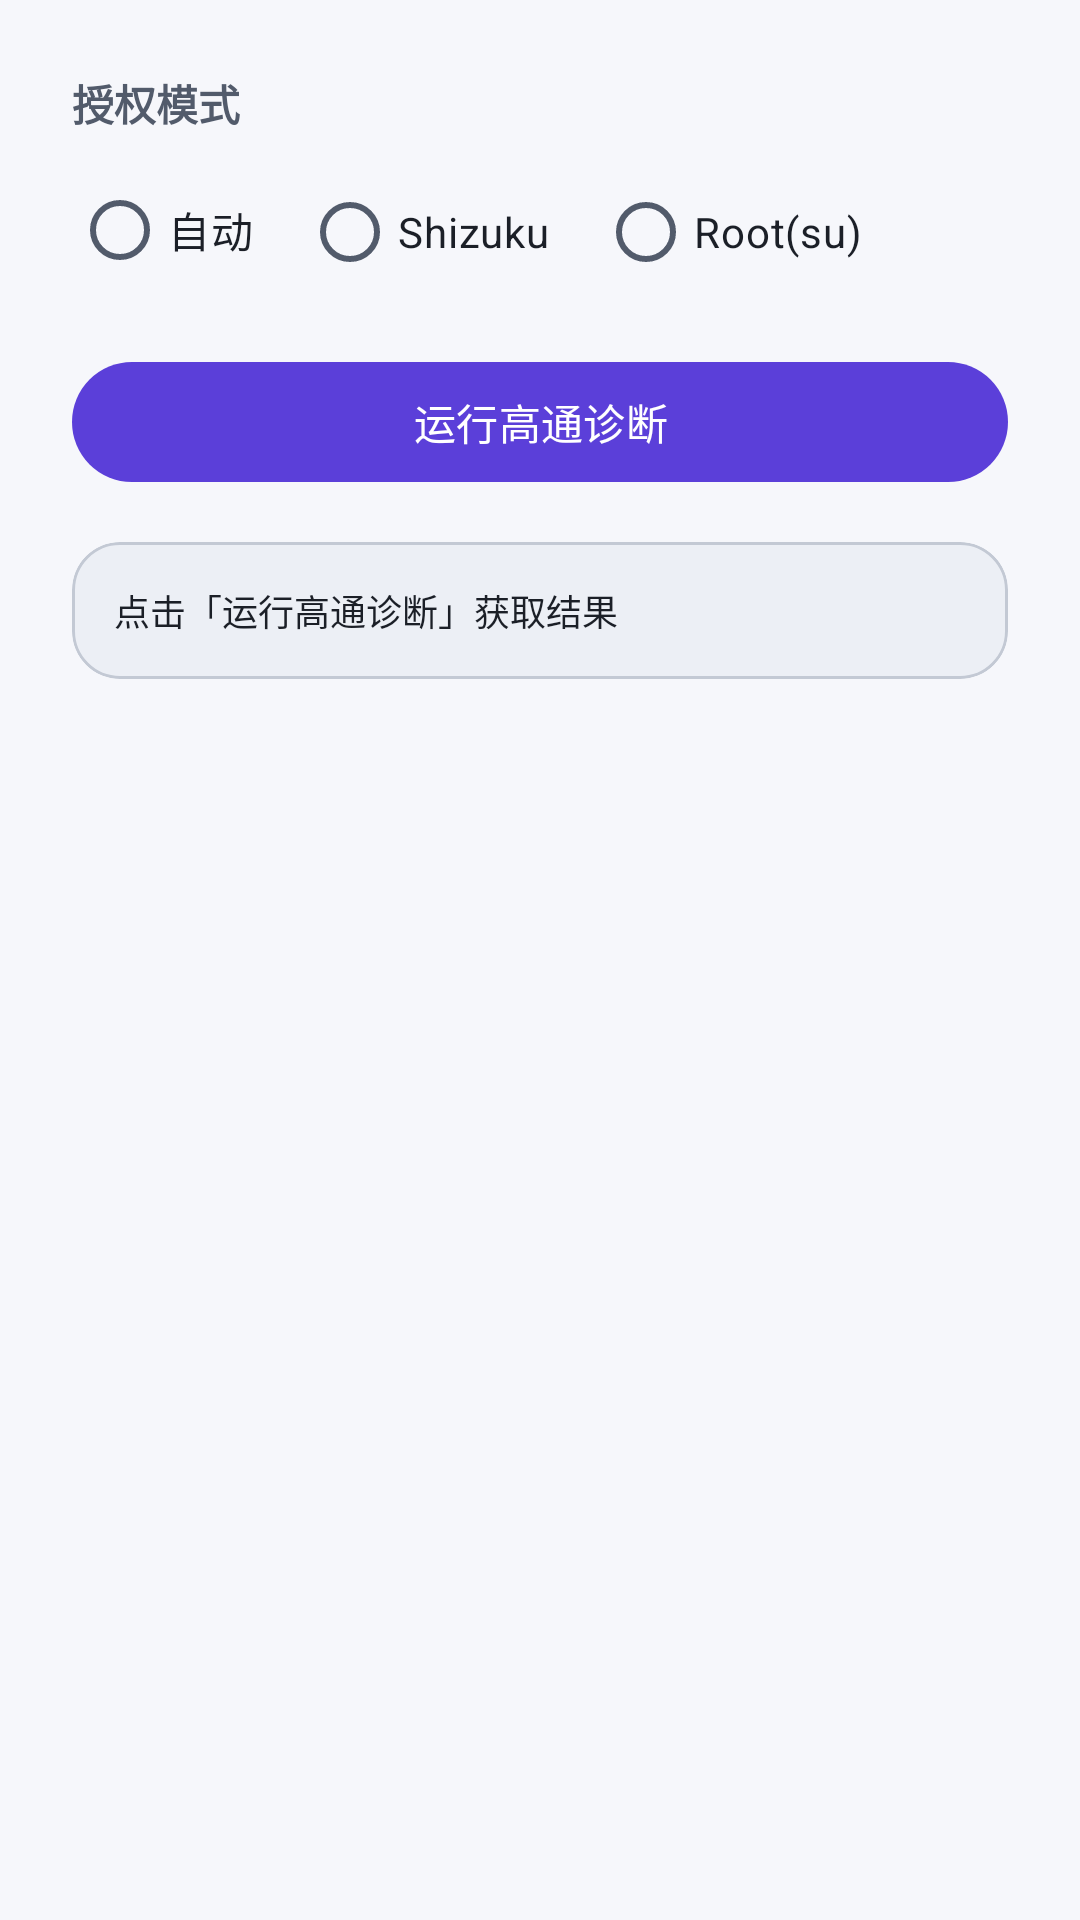

The Android layout XML behind this screen, and the referenced resources:
<!-- AndroidManifest.xml: application theme AppTheme -->
<!-- res/layout/fragment_diagnostics.xml -->
<?xml version="1.0" encoding="utf-8"?>
<ScrollView xmlns:android="http://schemas.android.com/apk/res/android"
    xmlns:app="http://schemas.android.com/apk/res-auto"
    android:layout_width="match_parent"
    android:layout_height="match_parent"
    android:padding="24dp">

    <LinearLayout
        android:layout_width="match_parent"
        android:layout_height="wrap_content"
        android:orientation="vertical">

        <TextView
            android:layout_width="wrap_content"
            android:layout_height="wrap_content"
            android:text="授权模式"
            android:textColor="@color/md_on_surface_variant"
            android:textSize="14sp"
            android:textStyle="bold" />

        <RadioGroup
            android:id="@+id/authModeGroup"
            android:layout_width="match_parent"
            android:layout_height="wrap_content"
            android:layout_marginTop="8dp"
            android:orientation="horizontal">

            <RadioButton
                android:id="@+id/modeAuto"
                android:layout_width="wrap_content"
                android:layout_height="wrap_content"
                android:text="自动"
                android:textColor="@color/md_on_surface" />

            <RadioButton
                android:id="@+id/modeShizuku"
                android:layout_width="wrap_content"
                android:layout_height="wrap_content"
                android:layout_marginStart="16dp"
                android:text="Shizuku"
                android:textColor="@color/md_on_surface" />

            <RadioButton
                android:id="@+id/modeRoot"
                android:layout_width="wrap_content"
                android:layout_height="wrap_content"
                android:layout_marginStart="16dp"
                android:text="Root(su)"
                android:textColor="@color/md_on_surface" />
        </RadioGroup>

        <com.google.android.material.button.MaterialButton
            android:id="@+id/btnRunDiagnostics"
            android:layout_width="match_parent"
            android:layout_height="wrap_content"
            android:layout_marginTop="16dp"
            android:text="运行高通诊断" />

        <com.google.android.material.card.MaterialCardView
            android:layout_width="match_parent"
            android:layout_height="wrap_content"
            android:layout_marginTop="16dp"
            app:cardBackgroundColor="@color/md_surface_variant"
            app:cardCornerRadius="16dp"
            app:cardElevation="0dp"
            app:strokeColor="@color/md_outline"
            app:strokeWidth="1dp">

            <TextView
                android:id="@+id/diagOutput"
                android:layout_width="match_parent"
                android:layout_height="wrap_content"
                android:fontFamily="monospace"
                android:padding="14dp"
                android:text="点击「运行高通诊断」获取结果"
                android:textColor="@color/md_on_surface"
                android:textSize="12sp" />
        </com.google.android.material.card.MaterialCardView>

    </LinearLayout>
</ScrollView>
<!-- resources referenced by this layout -->
<resources>
  <color name="md_on_surface">#FF1B1F27</color>
  <color name="md_on_surface_variant">#FF525B6B</color>
  <color name="md_outline">#FFC3C9D4</color>
  <color name="md_surface_variant">#FFECEFF5</color>
  <style name="AppTheme" parent="Theme.Material3.DayNight.NoActionBar">
          <item name="colorPrimary">@color/md_primary</item>
          <item name="colorOnPrimary">@color/md_on_primary</item>
          <item name="colorPrimaryContainer">@color/md_primary_container</item>
          <item name="colorOnPrimaryContainer">@color/md_on_primary_container</item>
          <item name="colorSecondary">@color/md_secondary</item>
          <item name="colorOnSecondary">@color/md_on_secondary</item>
          <item name="colorSecondaryContainer">@color/md_secondary_container</item>
          <item name="colorOnSecondaryContainer">@color/md_on_secondary_container</item>
          <item name="colorTertiary">@color/md_tertiary</item>
          <item name="colorOnTertiary">@color/md_on_tertiary</item>
          <item name="colorTertiaryContainer">@color/md_tertiary_container</item>
          <item name="colorOnTertiaryContainer">@color/md_on_tertiary_container</item>
          <item name="colorError">@color/md_error</item>
          <item name="colorOnError">@color/md_on_error</item>
          <item name="colorErrorContainer">@color/md_error_container</item>
          <item name="colorOnErrorContainer">@color/md_on_error_container</item>
          <item name="colorSurface">@color/md_surface</item>
          <item name="colorOnSurface">@color/md_on_surface</item>
          <item name="colorSurfaceVariant">@color/md_surface_variant</item>
          <item name="colorOnSurfaceVariant">@color/md_on_surface_variant</item>
          <item name="colorOutline">@color/md_outline</item>
          <item name="android:windowBackground">@color/md_background</item>
          <item name="android:statusBarColor">@color/md_background</item>
          <item name="android:navigationBarColor">@color/md_background</item>
          <item name="android:textColorPrimary">@color/md_on_surface</item>
          <item name="android:textColorSecondary">@color/md_on_surface_variant</item>
      </style>
  <color name="md_primary">#FF5B3FD9</color>
  <color name="md_on_primary">#FFFFFFFF</color>
  <color name="md_primary_container">#FFE4DDFF</color>
  <color name="md_on_primary_container">#FF2A1F5C</color>
  <color name="md_secondary">#FF0B6E5E</color>
  <color name="md_on_secondary">#FFFFFFFF</color>
  <color name="md_secondary_container">#FFB9F3E6</color>
  <color name="md_on_secondary_container">#FF07362E</color>
  <color name="md_tertiary">#FF9A4A00</color>
  <color name="md_on_tertiary">#FFFFFFFF</color>
  <color name="md_tertiary_container">#FFFFDCC2</color>
  <color name="md_on_tertiary_container">#FF5C2F00</color>
  <color name="md_error">#FFBA1A1A</color>
  <color name="md_on_error">#FFFFFFFF</color>
  <color name="md_error_container">#FFFFDAD6</color>
  <color name="md_on_error_container">#FF410002</color>
  <color name="md_surface">#FFFFFFFF</color>
  <color name="md_background">#FFF6F7FB</color>
</resources>
